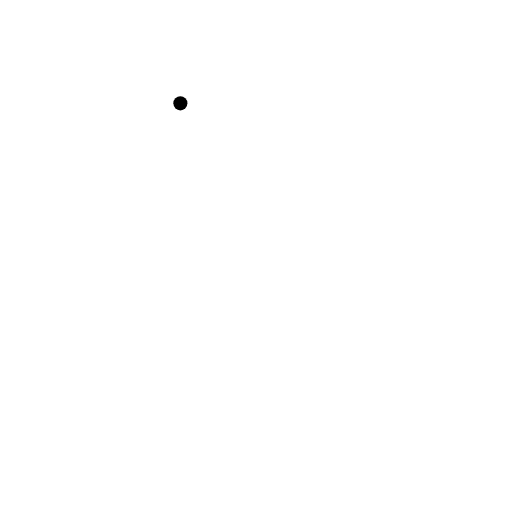
t = 0.00 s
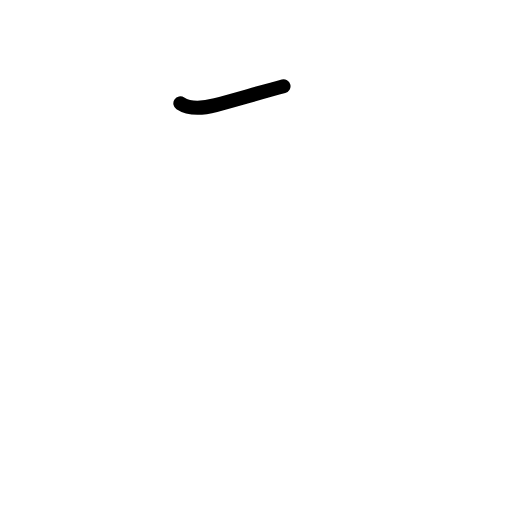
t = 0.19 s
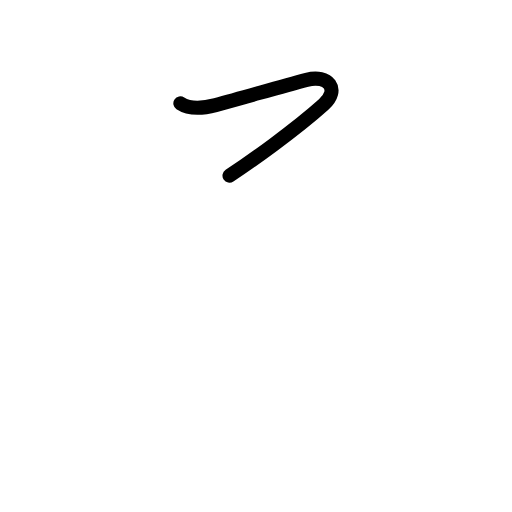
t = 0.39 s
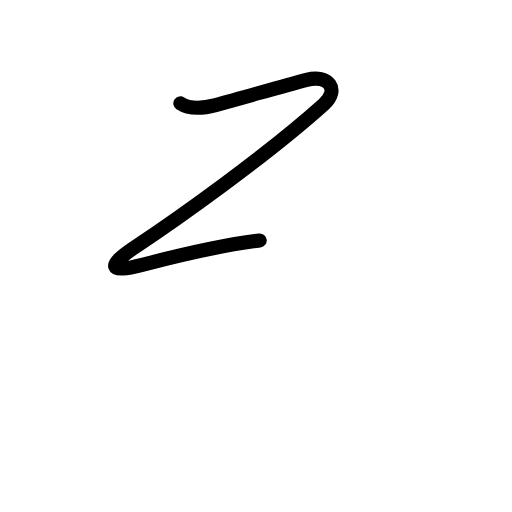
t = 0.61 s
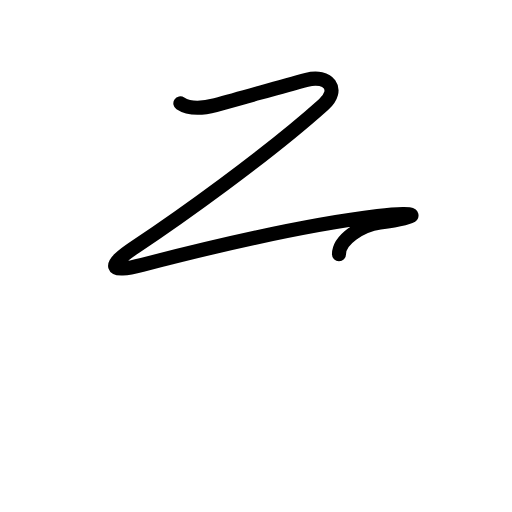
t = 0.81 s
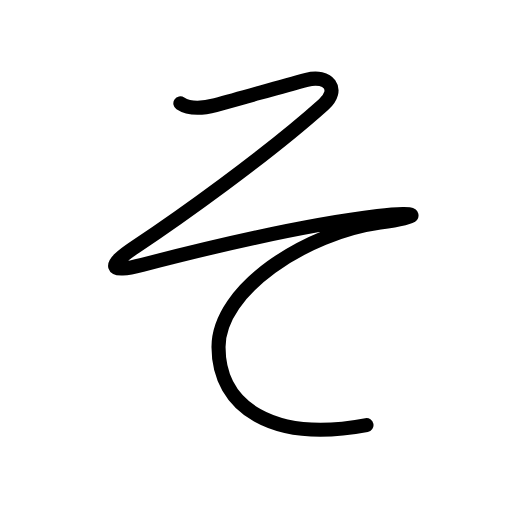
t = 1.00 s

The animated SVG that drew these frames (rendered in a browser with its animation timeline set to each time). Animation: 9 SMIL elements (animate=9); one cycle of 1.00 s.

<?xml version="1.0" encoding="UTF-8"?>
<!--
AniKanjiVG is licensed by CC-BY-SA Paul C. Sommerhoff (https://bitbucket.org/sommerhoff/anikanjivg).
AniKanjiVG uses KanjiVG which is licensed by CC-BY-SA Ulrich Apel (http://kanjivg.tagaini.net).
See also http://creativecommons.org/licenses/by-sa/3.0/
-->
<svg xmlns:kvg='http://kanjivg.tagaini.net' xmlns='http://www.w3.org/2000/svg' width='109' height='109' viewBox='0 0 109 109' style='fill:none;stroke:#000000;stroke-width:3;stroke-linecap:round;stroke-linejoin:round;' id="kvg:kanji_0305d"><g id="kvg:0305d"><path id="kvg:0305d-s1" d="M38.4,22c1.88,1.25,4.98,1.05,7.5,0.38c6.5-1.75,13.25-3.75,19.38-5.38c4.63-1.23,7.18,2.06,3.62,5.25c-12.12,10.87-31.14,24.4-40,30.25c-6.25,4.12-5.88,5.75,1.38,3.88c17.08-4.42,35.96-8.68,50.12-10.38c9.38-1.12,9.62,0.12,0.5,1.38c-15.82,2.17-34.38,14.25-34.38,26.5c0,12.88,11.62,20.38,31.5,16.62"><animate attributeName="d" begin="0.0s" dur="0.1111111111111111s" from="M38.4,22C38.4,22,38.4,22,38.4,22" to="M38.4,22c1.88,1.25,4.98,1.05,7.5,0.38" />
<animate attributeName="d" begin="0.1111111111111111s" dur="0.1111111111111111s" from="M38.4,22c1.88,1.25,4.98,1.05,7.5,0.38c0,0,0,0,0,0,0" to="M38.4,22c1.88,1.25,4.98,1.05,7.5,0.38c6.5-1.75,13.25-3.75,19.38-5.38" />
<animate attributeName="d" begin="0.2222222222222222s" dur="0.1111111111111111s" from="M38.4,22c1.88,1.25,4.98,1.05,7.5,0.38c6.5-1.75,13.25-3.75,19.38-5.38c0,0,0,0,0,0,0" to="M38.4,22c1.88,1.25,4.98,1.05,7.5,0.38c6.5-1.75,13.25-3.75,19.38-5.38c4.63-1.23,7.18,2.06,3.62,5.25" />
<animate attributeName="d" begin="0.3333333333333333s" dur="0.1111111111111111s" from="M38.4,22c1.88,1.25,4.98,1.05,7.5,0.38c6.5-1.75,13.25-3.75,19.38-5.38c4.63-1.23,7.18,2.06,3.62,5.25c0,0,0,0,0,0,0" to="M38.4,22c1.88,1.25,4.98,1.05,7.5,0.38c6.5-1.75,13.25-3.75,19.38-5.38c4.63-1.23,7.18,2.06,3.62,5.25c-12.12,10.87-31.14,24.4-40,30.25" />
<animate attributeName="d" begin="0.4444444444444444s" dur="0.1111111111111111s" from="M38.4,22c1.88,1.25,4.98,1.05,7.5,0.38c6.5-1.75,13.25-3.75,19.38-5.38c4.63-1.23,7.18,2.06,3.62,5.25c-12.12,10.87-31.14,24.4-40,30.25c0,0,0,0,0,0,0" to="M38.4,22c1.88,1.25,4.98,1.05,7.5,0.38c6.5-1.75,13.25-3.75,19.38-5.38c4.63-1.23,7.18,2.06,3.62,5.25c-12.12,10.87-31.14,24.4-40,30.25c-6.25,4.12-5.88,5.75,1.38,3.88" />
<animate attributeName="d" begin="0.5555555555555556s" dur="0.1111111111111111s" from="M38.4,22c1.88,1.25,4.98,1.05,7.5,0.38c6.5-1.75,13.25-3.75,19.38-5.38c4.63-1.23,7.18,2.06,3.62,5.25c-12.12,10.87-31.14,24.4-40,30.25c-6.25,4.12-5.88,5.75,1.38,3.88c0,0,0,0,0,0,0" to="M38.4,22c1.88,1.25,4.98,1.05,7.5,0.38c6.5-1.75,13.25-3.75,19.38-5.38c4.63-1.23,7.18,2.06,3.62,5.25c-12.12,10.87-31.14,24.4-40,30.25c-6.25,4.12-5.88,5.75,1.38,3.88c17.08-4.42,35.96-8.68,50.12-10.38" />
<animate attributeName="d" begin="0.6666666666666666s" dur="0.1111111111111111s" from="M38.4,22c1.88,1.25,4.98,1.05,7.5,0.38c6.5-1.75,13.25-3.75,19.38-5.38c4.63-1.23,7.18,2.06,3.62,5.25c-12.12,10.87-31.14,24.4-40,30.25c-6.25,4.12-5.88,5.75,1.38,3.88c17.08-4.42,35.96-8.68,50.12-10.38c0,0,0,0,0,0,0" to="M38.4,22c1.88,1.25,4.98,1.05,7.5,0.38c6.5-1.75,13.25-3.75,19.38-5.38c4.63-1.23,7.18,2.06,3.62,5.25c-12.12,10.87-31.14,24.4-40,30.25c-6.25,4.12-5.88,5.75,1.38,3.88c17.08-4.42,35.96-8.68,50.12-10.38c9.38-1.12,9.62,0.12,0.5,1.38" />
<animate attributeName="d" begin="0.7777777777777777s" dur="0.1111111111111111s" from="M38.4,22c1.88,1.25,4.98,1.05,7.5,0.38c6.5-1.75,13.25-3.75,19.38-5.38c4.63-1.23,7.18,2.06,3.62,5.25c-12.12,10.87-31.14,24.4-40,30.25c-6.25,4.12-5.88,5.75,1.38,3.88c17.08-4.42,35.96-8.68,50.12-10.38c9.38-1.12,9.62,0.12,0.5,1.38c0,0,0,0,0,0,0" to="M38.4,22c1.88,1.25,4.98,1.05,7.5,0.38c6.5-1.75,13.25-3.75,19.38-5.38c4.63-1.23,7.18,2.06,3.62,5.25c-12.12,10.87-31.14,24.4-40,30.25c-6.25,4.12-5.88,5.75,1.38,3.88c17.08-4.42,35.96-8.68,50.12-10.38c9.38-1.12,9.62,0.12,0.5,1.38c-15.82,2.17-34.38,14.25-34.38,26.5" />
<animate attributeName="d" begin="0.8888888888888888s" dur="0.1111111111111111s" from="M38.4,22c1.88,1.25,4.98,1.05,7.5,0.38c6.5-1.75,13.25-3.75,19.38-5.38c4.63-1.23,7.18,2.06,3.62,5.25c-12.12,10.87-31.14,24.4-40,30.25c-6.25,4.12-5.88,5.75,1.38,3.88c17.08-4.42,35.96-8.68,50.12-10.38c9.38-1.12,9.62,0.12,0.5,1.38c-15.82,2.17-34.38,14.25-34.38,26.5c0,0,0,0,0,0,0" to="M38.4,22c1.88,1.25,4.98,1.05,7.5,0.38c6.5-1.75,13.25-3.75,19.38-5.38c4.63-1.23,7.18,2.06,3.62,5.25c-12.12,10.87-31.14,24.4-40,30.25c-6.25,4.12-5.88,5.75,1.38,3.88c17.08-4.42,35.96-8.68,50.12-10.38c9.38-1.12,9.62,0.12,0.5,1.38c-15.82,2.17-34.38,14.25-34.38,26.5c0,12.88,11.62,20.38,31.5,16.62" />
</path>
</g>
</svg>
